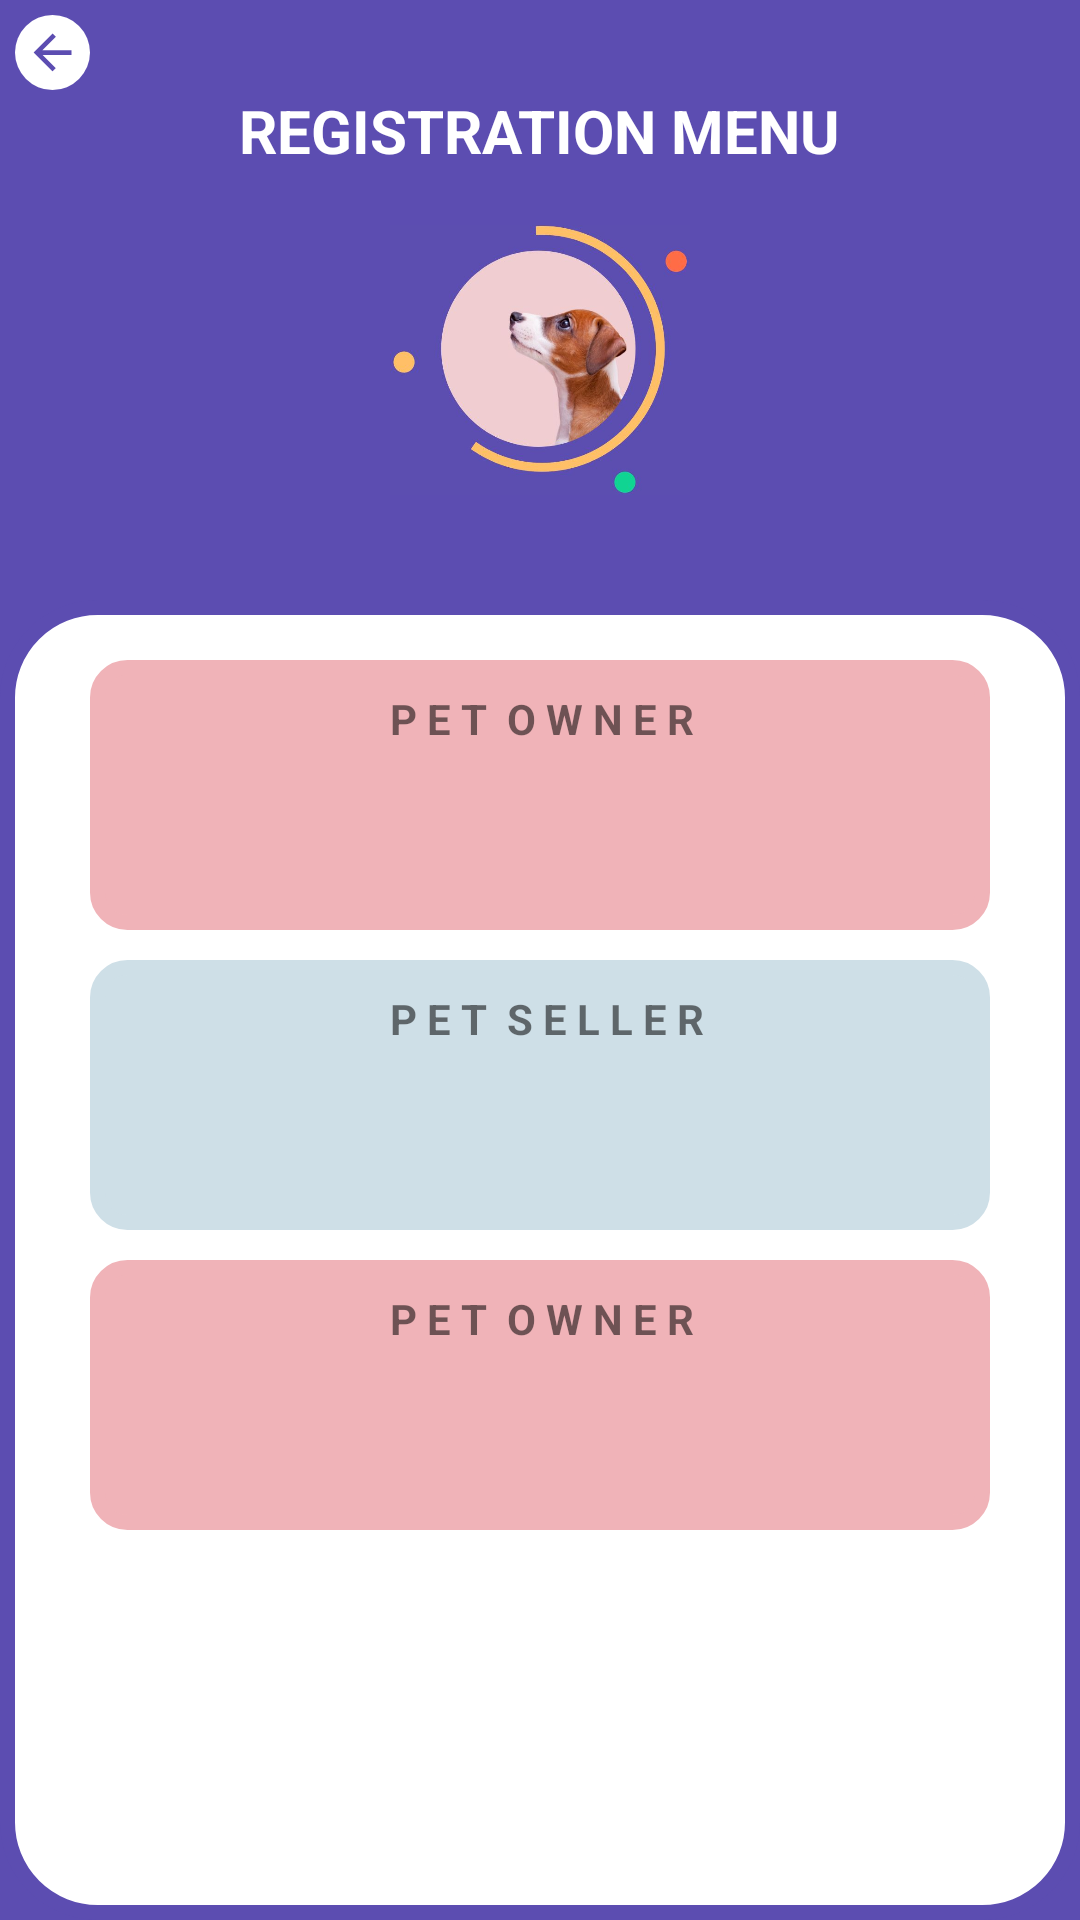

Here is an Android app screen rendered from its layout file. Give the layout XML and the strings, colors and styles it references.
<!-- AndroidManifest.xml: application theme AppTheme -->
<!-- res/layout/activity_register.xml -->
<?xml version="1.0" encoding="utf-8"?>
<RelativeLayout xmlns:android="http://schemas.android.com/apk/res/android"
    xmlns:app="http://schemas.android.com/apk/res-auto"
    xmlns:tools="http://schemas.android.com/tools"
    android:layout_width="match_parent"
    android:layout_height="match_parent"
    android:background="#5C4DB1"
    tools:context=".RegisterActivity">


    <RelativeLayout
        android:id="@+id/back_btn"
        android:layout_width="wrap_content"
        android:layout_height="wrap_content"
        android:background="@drawable/white_box_round"
        android:layout_marginTop="5dp"
        android:layout_marginLeft="5dp"
        android:gravity="center"
        android:layout_gravity="center">

        <ImageView
            android:layout_width="25dp"
            android:layout_height="25dp"
            android:paddingLeft="3dp"
            android:paddingRight="3dp"
            android:paddingTop="3dp"
            android:paddingBottom="3dp"
            android:src="@drawable/ic_back"/>
    </RelativeLayout>


    <TextView
        android:id="@+id/header"
        android:layout_width="wrap_content"
        android:layout_height="wrap_content"
        android:text="REGISTRATION MENU"
        android:textColor="#ffffff"
        android:layout_centerHorizontal="true"
        android:layout_marginTop="30dp"
        android:textStyle="bold"
        android:textSize="20sp"/>

    <ImageView
        android:layout_width="100dp"
        android:layout_height="100dp"
        android:src="@drawable/splashicon"
        android:layout_below="@+id/app_details"
        android:layout_centerHorizontal="true"
        android:layout_marginTop="70dp"/>


    <RelativeLayout
        android:layout_width="match_parent"
        android:layout_height="match_parent"
        android:layout_marginTop="200dp"
        android:background="@drawable/white_box" >

        <LinearLayout
            android:id="@+id/petowner"
            android:layout_width="300dp"
            android:layout_height="90dp"
            android:layout_marginTop="20dp"
            android:layout_centerHorizontal="true"
            android:background="@drawable/tile_box_a"
            android:orientation="horizontal">

            <ImageView
                android:layout_width="100dp"
                android:layout_height="80dp"
                android:src="@drawable/pet_a"
                android:layout_gravity="center"/>

            <TextView
                android:layout_width="wrap_content"
                android:layout_height="wrap_content"
                android:text="P E T  O W N E R"
                android:layout_marginTop="10dp"
                android:textStyle="bold" />

        </LinearLayout>

        <LinearLayout
            android:id="@+id/petadopter"
            android:layout_below="@id/petowner"
            android:layout_width="300dp"
            android:layout_height="90dp"
            android:layout_marginTop="10dp"
            android:layout_centerHorizontal="true"
            android:background="@drawable/tile_box_b"
            android:orientation="horizontal">

            <ImageView
                android:layout_width="100dp"
                android:layout_height="80dp"
                android:src="@drawable/pet_b"
                android:layout_gravity="center"/>

            <TextView
                android:layout_width="wrap_content"
                android:layout_height="wrap_content"
                android:text="P E T  S E L L E R"
                android:layout_marginTop="10dp"
                android:textStyle="bold" />

        </LinearLayout>

        <LinearLayout
            android:id="@+id/petsellers"
            android:layout_below="@+id/petadopter"
            android:layout_width="300dp"
            android:layout_height="90dp"
            android:layout_marginTop="10dp"
            android:layout_centerHorizontal="true"
            android:background="@drawable/tile_box_a"
            android:orientation="horizontal">

            <ImageView
                android:layout_width="100dp"
                android:layout_height="80dp"
                android:src="@drawable/pet_a"
                android:layout_gravity="center"/>

            <TextView
                android:layout_width="wrap_content"
                android:layout_height="wrap_content"
                android:text="P E T  O W N E R"
                android:layout_marginTop="10dp"
                android:textStyle="bold" />

        </LinearLayout>


    </RelativeLayout>



</RelativeLayout>
<!-- resources referenced by this layout -->
<resources>
  <!-- drawable ic_back (drawable) -->
  <vector android:height="24dp" android:tint="#5C4DB1"
      android:viewportHeight="24.0" android:viewportWidth="24.0"
      android:width="24dp" xmlns:android="http://schemas.android.com/apk/res/android">
      <path android:fillColor="#FF000000" android:pathData="M20,11H7.83l5.59,-5.59L12,4l-8,8 8,8 1.41,-1.41L7.83,13H20v-2z"/>
  </vector>
  <!-- drawable splashicon: jpg bitmap (drawable-v24, 35832 bytes) -->
  <!-- drawable tile_box_a (drawable-v24) -->
  <?xml version="1.0" encoding="utf-8"?>
  <shape xmlns:android="http://schemas.android.com/apk/res/android">
  
  
      <corners android:radius="10dp" />
      <solid android:color="#F0B3B8"/>
      <stroke
          android:width="5dp"
          android:color="#F0B3B8"
          android:padding="15dp"
          />
  
  </shape>
  <!-- drawable tile_box_b (drawable-v24) -->
  <?xml version="1.0" encoding="utf-8"?>
  <shape xmlns:android="http://schemas.android.com/apk/res/android">
  
  
      <corners android:radius="10dp" />
      <solid android:color="#CEDFE7"/>
      <stroke
          android:width="5dp"
          android:color="#CEDFE7"
          android:padding="15dp"
          />
  
  </shape>
  <!-- drawable white_box (drawable-v24) -->
  <?xml version="1.0" encoding="utf-8"?>
  <shape xmlns:android="http://schemas.android.com/apk/res/android">
  
  
      <corners android:radius="30dp" />
      <solid android:color="#ffffff"/>
      <stroke
          android:width="5dp"
          android:color="#5C4DB1"
          android:padding="15dp"
          />
  
  </shape>
  <!-- drawable white_box_round (drawable-v24) -->
  <?xml version="1.0" encoding="utf-8"?>
  <shape xmlns:android="http://schemas.android.com/apk/res/android">
  
  
      <corners android:radius="50dp" />
      <solid android:color="#ffffff"/>
      <stroke
          android:padding="15dp"
          />
  
  </shape>
  <style name="AppTheme" parent="Theme.AppCompat.Light.NoActionBar">
          
          <item name="colorPrimary">@color/colorPrimary</item>
          <item name="colorPrimaryDark">@color/colorPrimaryDark</item>
          <item name="colorAccent">@color/colorAccent</item>
          <item name="spinnerDropDownItemStyle">@style/mySpinnerItemStyle</item>
      </style>
  <color name="colorPrimary">#008577</color>
  <color name="colorPrimaryDark">#00574B</color>
  <color name="colorAccent">#D81B60</color>
  <style name="mySpinnerItemStyle" parent="@android:style/Widget.Holo.DropDownItem.Spinner">
          <item name="android:textColor">@color/my_spinner_text_color</item>
          <item name="android:textSize">12sp</item>
      </style>
  <color name="my_spinner_text_color">#A2A2A2</color>
</resources>
